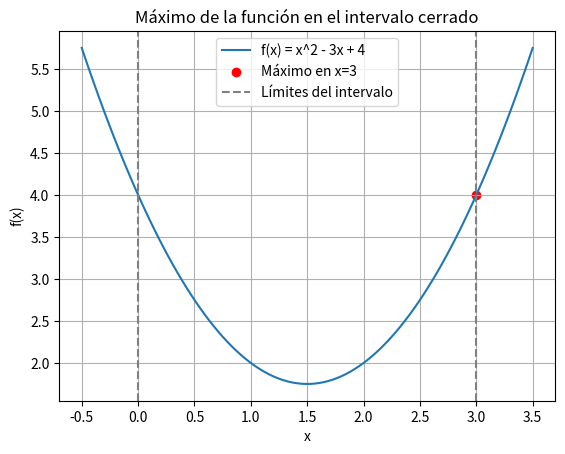

Here is the Python script that generated this plot:
import numpy as np
import matplotlib.pyplot as plt

# Definir la función
def f(x):
    return x**2 - 3*x + 4

# Definir el intervalo cerrado [x_min, x_max]
x_min = 0  # Límite inferior del intervalo
x_max = 3  # Límite superior del intervalo

# Evaluar la función en los extremos del intervalo
f_min = f(x_min)
f_max = f(x_max)

# Encontrar el máximo en el intervalo
if f_min > f_max:
    x_maximo = x_min
    f_maximo = f_min
else:
    x_maximo = x_max
    f_maximo = f_max

print(f"El máximo en el intervalo [{x_min}, {x_max}] está en x = {x_maximo}, f(x) = {f_maximo}")

# Generar puntos para graficar
x = np.linspace(x_min - 0.5, x_max + 0.5, 100)
y = f(x)

# Graficar la función y el máximo
plt.plot(x, y, label='f(x) = x^2 - 3x + 4')
plt.scatter([x_maximo], [f_maximo], color='red', label=f'Máximo en x={x_maximo}')
plt.axvline(x_min, color='gray', linestyle='--', label='Límites del intervalo')
plt.axvline(x_max, color='gray', linestyle='--')
plt.xlabel('x')
plt.ylabel('f(x)')
plt.title('Máximo de la función en el intervalo cerrado')
plt.legend()
plt.grid(True)
plt.show()
